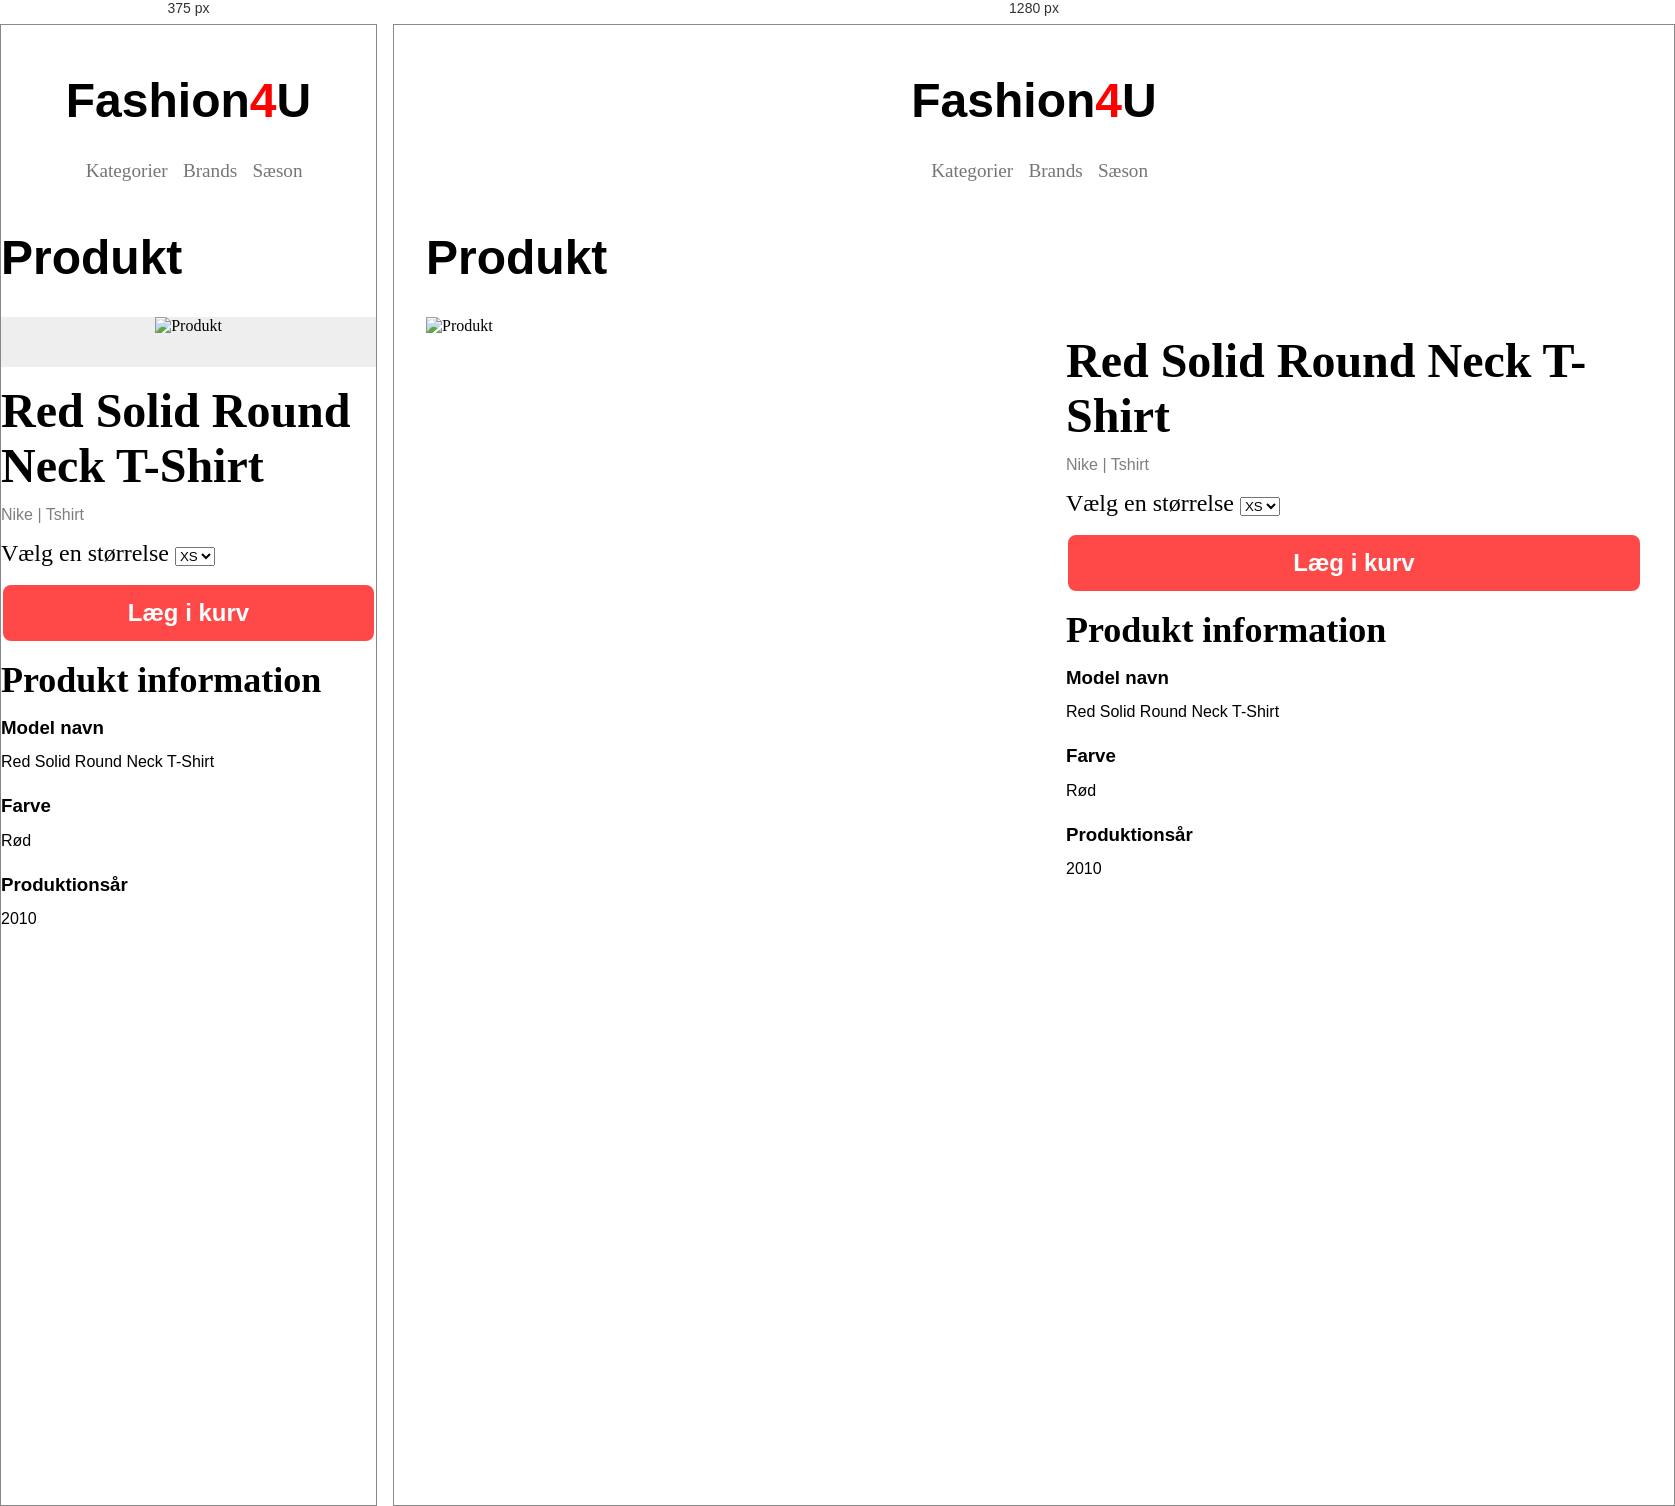
Rendered at 375 px and 1280 px, left to right.

<!-- file: produkt.html -->
<!DOCTYPE html>
<html lang="da">

<head>
    <meta charset="UTF-8">
    <meta http-equiv="X-UA-Compatible" content="IE=edge">
    <meta name="viewport" content="width=device-width, initial-scale=1.0">
    <link rel="stylesheet" href="layout.css">
    <title>Produkt</title>
</head>

<body>

    <header class="mainNav">
        <a href="index.html">
            <h1>Fashion<span>4</span>U</h1>
        </a>
        <div class="menu">
            <a href="kategori.html">Kategorier</a>
            <a href="kategori.html">Brands</a>
            <a href="kategori.html">Sæson</a>
        </div>
    </header>
    <main>
        <div class="produktPlacering">
            <h1>Produkt</h1>
            <div class="grid_2-2">
                <div class="flex_col">
                    <div class="imidtenFarve">
                        <img id="produktBillede" src="" alt="Produkt">
                    </div>
                </div>
                <div class="flex_col2">
                    <div class="produktNavn">
                        <h2 id="model">Red Solid Round Neck T-Shirt</h2>
                    </div>
                    <div class="andenFarve">
                        <p><span id="mærke">Nike</span> | Tshirt</p>
                    </div>
                    <label>
                        Vælg en størrelse
                        <select class="størrelser">
                            <option value="XS">XS</option>
                            <option value="S">S</option>
                            <option value="M">M</option>
                            <option value="L">L</option>
                            <option value="XL">XL</option>
                        </select>
                    </label>
                    <div class="knap">
                        <button>Læg i kurv</button>
                    </div>
                    <div class="information">
                        <h2>Produkt information</h2>
                    </div>
                    <div class="informationMatriale">
                        <h3>Model navn</h3>
                        <p id="model2">Red Solid Round Neck T-Shirt</p>
                    </div>
                    <div class="informationMatriale">
                        <h3>Farve</h3>
                        <p id="farve">Rød</p>
                    </div>
                    <div class="informationMatriale">
                        <h3>Produktionsår</h3>
                        <p id="produktionsår">2010</p>
                    </div>
                </div>
            </div>
        </div>
        <script src="produkt.js"></script>
    </main>
    <footer>

    </footer>

</body>

</html>

/* @media block from layout.css */
@media (max-width: 621px) {
  /******************* Index *******************/
  .logo {
    max-width: 50%;
    text-align: left;
    padding-top: 3rem;
    padding-left: 2rem;
  }

  .menu a {
    color: rgba(0, 0, 0, 0.543);
    font-size: 1.2rem;
    text-decoration: none;
    padding-left: 0.7rem;
  }
  /******************* Kategori *******************/
  .produktliste {
    display: grid;
    grid-template-columns: 1fr 1fr;
    gap: 1rem;
    padding-right: 2rem;
    padding-left: 2rem;
  }
  .produktliste a {
    text-decoration: none;
    font-size: 1.5rem;
    color: black;
    padding: 2em;
    background-color: var(--produktliste);
    text-align: center;
  }
  .kategoriOverskrift {
    padding-left: 2rem;
  }
  /******************* Produktliste *******************/
  .tekst {
    padding-bottom: 3rem;
    padding-top: 1.2rem;
  }
  .imidtenFarve {
    text-align: center;
    background-color: rgba(128, 128, 128, 0.134);
  }
  .procenter {
    display: grid;
    grid-template-columns: 1fr 1fr;
    gap: 2px;
  }
  .procenter p:last-child {
    width: 60px;
    border: 15px solid red;
    background-color: red;
  }
  .merePladsImellem {
    padding-bottom: 0.5rem;
  }
  .productist article.soldOut img {
    opacity: 0.5;
  }
  .productist article.soldOut::before {
    content: "Sold Out";
    position: absolute;
    background: rgba(128, 128, 128, 0.715);
    color: black;
    padding: 1rem;
  }
  .productist article > * {
    margin: 0;
    font-size: 0.9rem;
  }
  .productist article.onSale .discounted {
    display: flex;
    justify-content: space-between;
  }
  .discounted p:last-child {
    background: red;
    padding: 0.4rem;
    font-size: 1.5rem;
  }
  .productist article .grid_4-4-4-4 {
    display: grid;
    grid-template-columns: 1fr 1fr 1fr 1fr;
    padding-left: 3rem;
    padding-right: 3rem;
    gap: 50px;
  }
  .productist main {
    display: grid;
    grid-template-columns: repeat(auto-fill, minmax(150px, 290px));
    gap: 2rem;
  }
  .productist main h1 {
    grid-column: 1/-1;
  }
  /******************* Produkt *******************/
  .vækFraSiden {
    padding-left: 2rem;
    padding-right: 2rem;
  }
  .produktNavn {
    font-size: 2rem;
    padding-top: 1rem;
    padding-bottom: 0.5rem;
  }
  .andenFarve {
    color: rgba(0, 0, 0, 0.507);
    padding-bottom: 1rem;
  }
  button {
    font-size: 1.5rem;
    border-radius: 10px;
    text-decoration: none;
    font-weight: bold;
    margin-bottom: 1rem;
    color: white;
    border: 2px solid;
    width: 100%;
    padding: 14px 28px;
    background-color: rgba(255, 0, 0, 0.713);
  }
  .knap {
    padding-top: 1rem;
  }
  label {
    font-size: 1.5rem;
  }
  .information {
    font-size: 1.5rem;
    padding-bottom: 1rem;
  }
  .informationMatriale {
    padding-bottom: 1.5rem;
  }
}

/* @media block from layout.css */
@media (min-width: 621px) {
  /******************* Index *******************/
  .logo {
    max-width: 38%;
    text-align: left;
    padding-top: 3rem;
    padding-left: 2rem;
  }

  .menu a {
    color: rgba(0, 0, 0, 0.543);
    font-size: 1.2rem;
    text-decoration: none;
    padding-left: 0.7rem;
  }
  .forsideTekst {
    font-size: 2rem;
    padding-top: 7rem;
    text-align: center;
  }
  .forsideBillede {
    text-align: center;
  }
  /******************* Kategori *******************/
  .produktliste {
    display: grid;
    grid-template-columns: 1fr 1fr 1fr;
    gap: 1rem;
    padding-right: 2rem;
    padding-left: 2rem;
  }
  .produktliste a {
    text-decoration: none;
    font-size: 1.5rem;
    color: black;
    padding: 2em;
    background-color: var(--produktliste);
    text-align: center;
  }
  .kategoriOverskrift {
    padding-left: 2rem;
  }
  /******************* Produktliste *******************/
  /*.imidten {
    text-align: center;
  } */
  .tekst {
    padding-bottom: 3rem;
    padding-top: 1.2rem;
  }
  /*
  .imidtenFarve {
    text-align: center;
    background-color: rgba(128, 128, 128, 0.134);
  } */
  .procenter {
    display: grid;
    grid-template-columns: 1fr 1fr;
    gap: 2px;
  }
  .procenter p:last-child {
    width: 60px;
    border: 15px solid red;
    background-color: red;
  }
  .merePladsImellem {
    padding-bottom: 0.5rem;
  }
  .productist article.soldOut img {
    opacity: 0.5;
  }
  .productist article.soldOut::before {
    content: "Sold Out";
    position: absolute;
    background: rgba(128, 128, 128, 0.715);
    color: black;
    padding: 1rem;
  }
  .productist article > * {
    margin: 0;
    font-size: 0.9rem;
  }
  .discounted {
    display: none;
  }
  .productist article.onSale .discounted {
    display: flex;
    justify-content: space-between;
  }
  .discounted p:last-child {
    background: red;
    padding: 0.4rem;
    font-size: 1.5rem;
  }
  .productist article .grid_4-4-4-4 {
    display: grid;
    grid-template-columns: 1fr 1fr 1fr 1fr;
    padding-left: 3rem;
    padding-right: 3rem;
    gap: 50px;
  }
  .productist main {
    display: grid;
    grid-template-columns: repeat(auto-fill, minmax(150px, 290px));
    gap: 2rem;
  }
  .productist main h1 {
    grid-column: 1/-1;
  }
  /******************* Produkt *******************/
  .produktPlacering {
    padding-left: 2rem;
    padding-right: 2rem;
  }
  .produktNavn {
    font-size: 2rem;
    padding-top: 1rem;
    padding-bottom: 0.5rem;
  }
  .andenFarve {
    color: rgba(0, 0, 0, 0.507);
    padding-bottom: 1rem;
  }
  button {
    font-size: 1.5rem;
    border-radius: 10px;
    text-decoration: none;
    font-weight: bold;
    margin-bottom: 1rem;
    color: white;
    border: 2px solid;
    width: 100%;
    padding: 14px 28px;
    background-color: rgba(255, 0, 0, 0.713);
  }
  .knap {
    padding-top: 1rem;
  }
  label {
    font-size: 1.5rem;
  }
  .information {
    font-size: 1.5rem;
    padding-bottom: 1rem;
  }
  .informationMatriale {
    padding-bottom: 1.5rem;
  }
  .grid_2-2 {
    display: grid;
    grid-template-columns: 1fr 1fr;
  }
  .flex_col2 {
    padding-left: 2rem;
  }
}